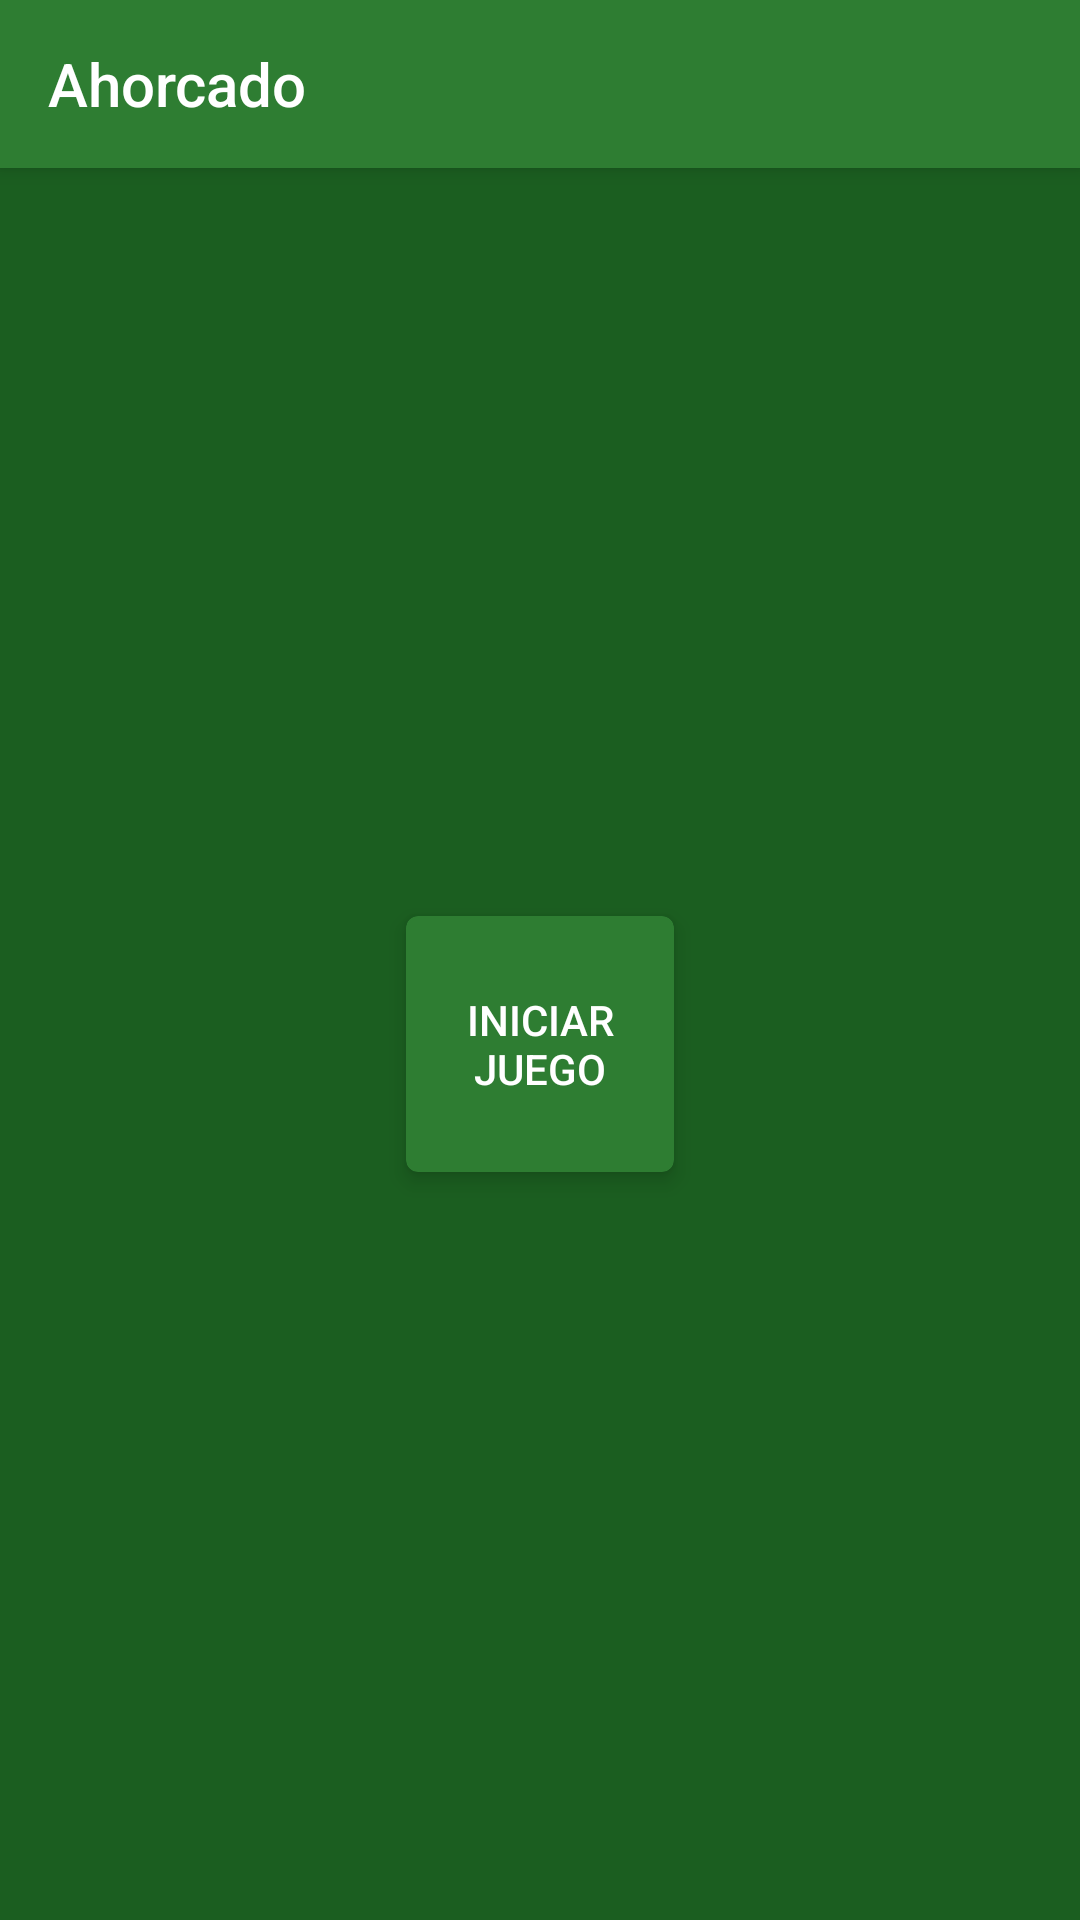

This screen was rendered from an Android layout file. Write that file and the resources it references.
<!-- AndroidManifest.xml: application theme AppTheme -->
<!-- res/layout/activity_principal.xml -->
<?xml version="1.0" encoding="utf-8"?>
<android.support.v4.widget.DrawerLayout xmlns:android="http://schemas.android.com/apk/res/android"
    xmlns:app="http://schemas.android.com/apk/res-auto"
    android:id="@+id/drawerContainer"
    android:layout_width="match_parent"
    android:layout_height="match_parent"
    android:fitsSystemWindows="true">

    <android.support.design.widget.CoordinatorLayout xmlns:android="http://schemas.android.com/apk/res/android"
        xmlns:app="http://schemas.android.com/apk/res-auto"
        android:layout_width="match_parent"
        android:layout_height="match_parent">

        <android.support.design.widget.AppBarLayout
            android:id="@+id/appBar"
            android:layout_width="match_parent"
            android:layout_height="wrap_content"
            android:background="?colorPrimary"
            app:elevation="4dp">

            <android.support.v7.widget.Toolbar
                android:id="@+id/toolbar"
                android:layout_width="match_parent"
                android:layout_height="?actionBarSize"
                app:title="@string/app_name" />

        </android.support.design.widget.AppBarLayout>

        <RelativeLayout
            android:layout_width="match_parent"
            android:layout_height="match_parent"
            android:layout_below="@+id/toolbar"
            app:layout_behavior="@string/appbar_scrolling_view_behavior">

            <ImageView
                android:id="@+id/fondo"
                android:layout_width="match_parent"
                android:layout_height="match_parent"
                android:scaleType="centerCrop"
                android:background="@color/colorPrimaryDark" />

            <android.support.v7.widget.CardView
                android:id="@+id/btnIniciar"
                android:layout_width="100dp"
                android:layout_height="100dp"
                android:layout_centerInParent="true"
                app:cardBackgroundColor="@color/colorPrimary"
                app:cardCornerRadius="4dp"
                app:cardElevation="4dp"
                app:cardPreventCornerOverlap="true"
                app:cardUseCompatPadding="true">

                <View
                    android:layout_width="match_parent"
                    android:layout_height="match_parent"
                    android:background="?selectableItemBackgroundBorderless" />

                <TextView
                    android:layout_width="wrap_content"
                    android:layout_height="wrap_content"
                    android:layout_gravity="center"
                    android:gravity="center"
                    android:padding="8dp"
                    android:text="Iniciar Juego"
                    android:textAppearance="@style/TextAppearance.AppCompat.Button" />
            </android.support.v7.widget.CardView>

        </RelativeLayout>

    </android.support.design.widget.CoordinatorLayout>

    
    <android.support.design.widget.NavigationView
        android:id="@+id/drawer"
        android:layout_width="wrap_content"
        android:layout_height="match_parent"
        android:layout_gravity="start"
        android:fitsSystemWindows="true"
        app:menu="@menu/drawer" />
</android.support.v4.widget.DrawerLayout>
<!-- resources referenced by this layout -->
<resources>
  <color name="colorPrimary">#2E7D32</color>
  <color name="colorPrimaryDark">#1B5E20</color>
  <string name="app_name">Ahorcado</string>
  <style name="AppTheme" parent="Theme.AppCompat">
          <item name="windowActionBar">false</item>
          <item name="windowNoTitle">true</item>
  
          <item name="colorPrimary">@color/colorPrimary</item>
          <item name="colorPrimaryDark">@color/colorPrimaryDark</item>
          <item name="colorAccent">@color/colorAccent</item>
      </style>
  <color name="colorAccent">@android:color/white</color>
</resources>
